Dataset: data (GitHub, Leechion/SwinTransCT). Classes: full dose, low dose.

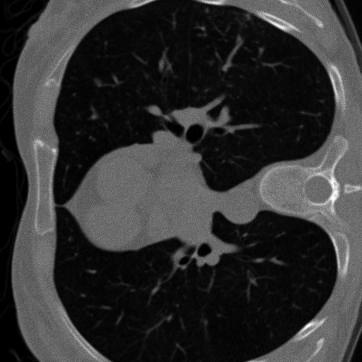
Label: low dose

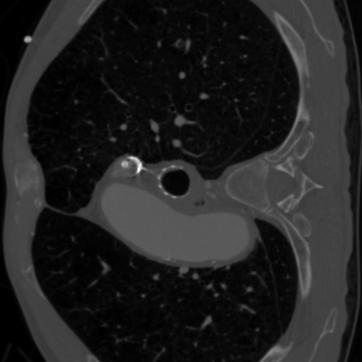
Label: full dose

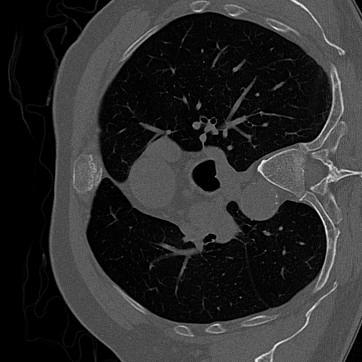
Label: low dose

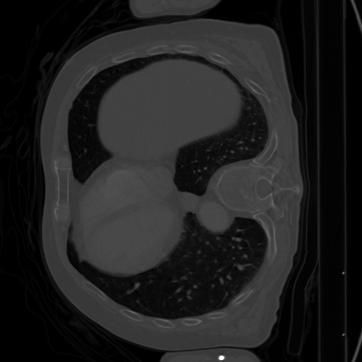
Label: full dose

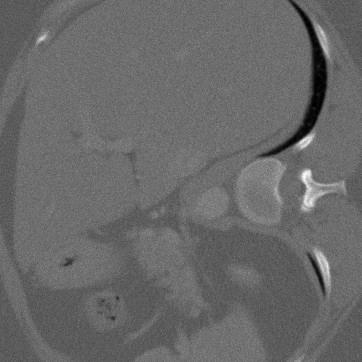
Label: low dose

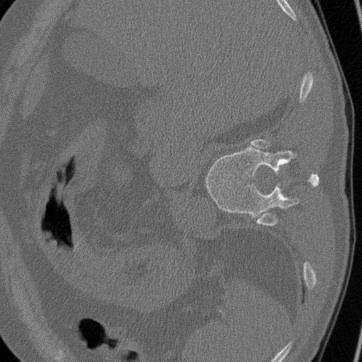
Label: low dose
